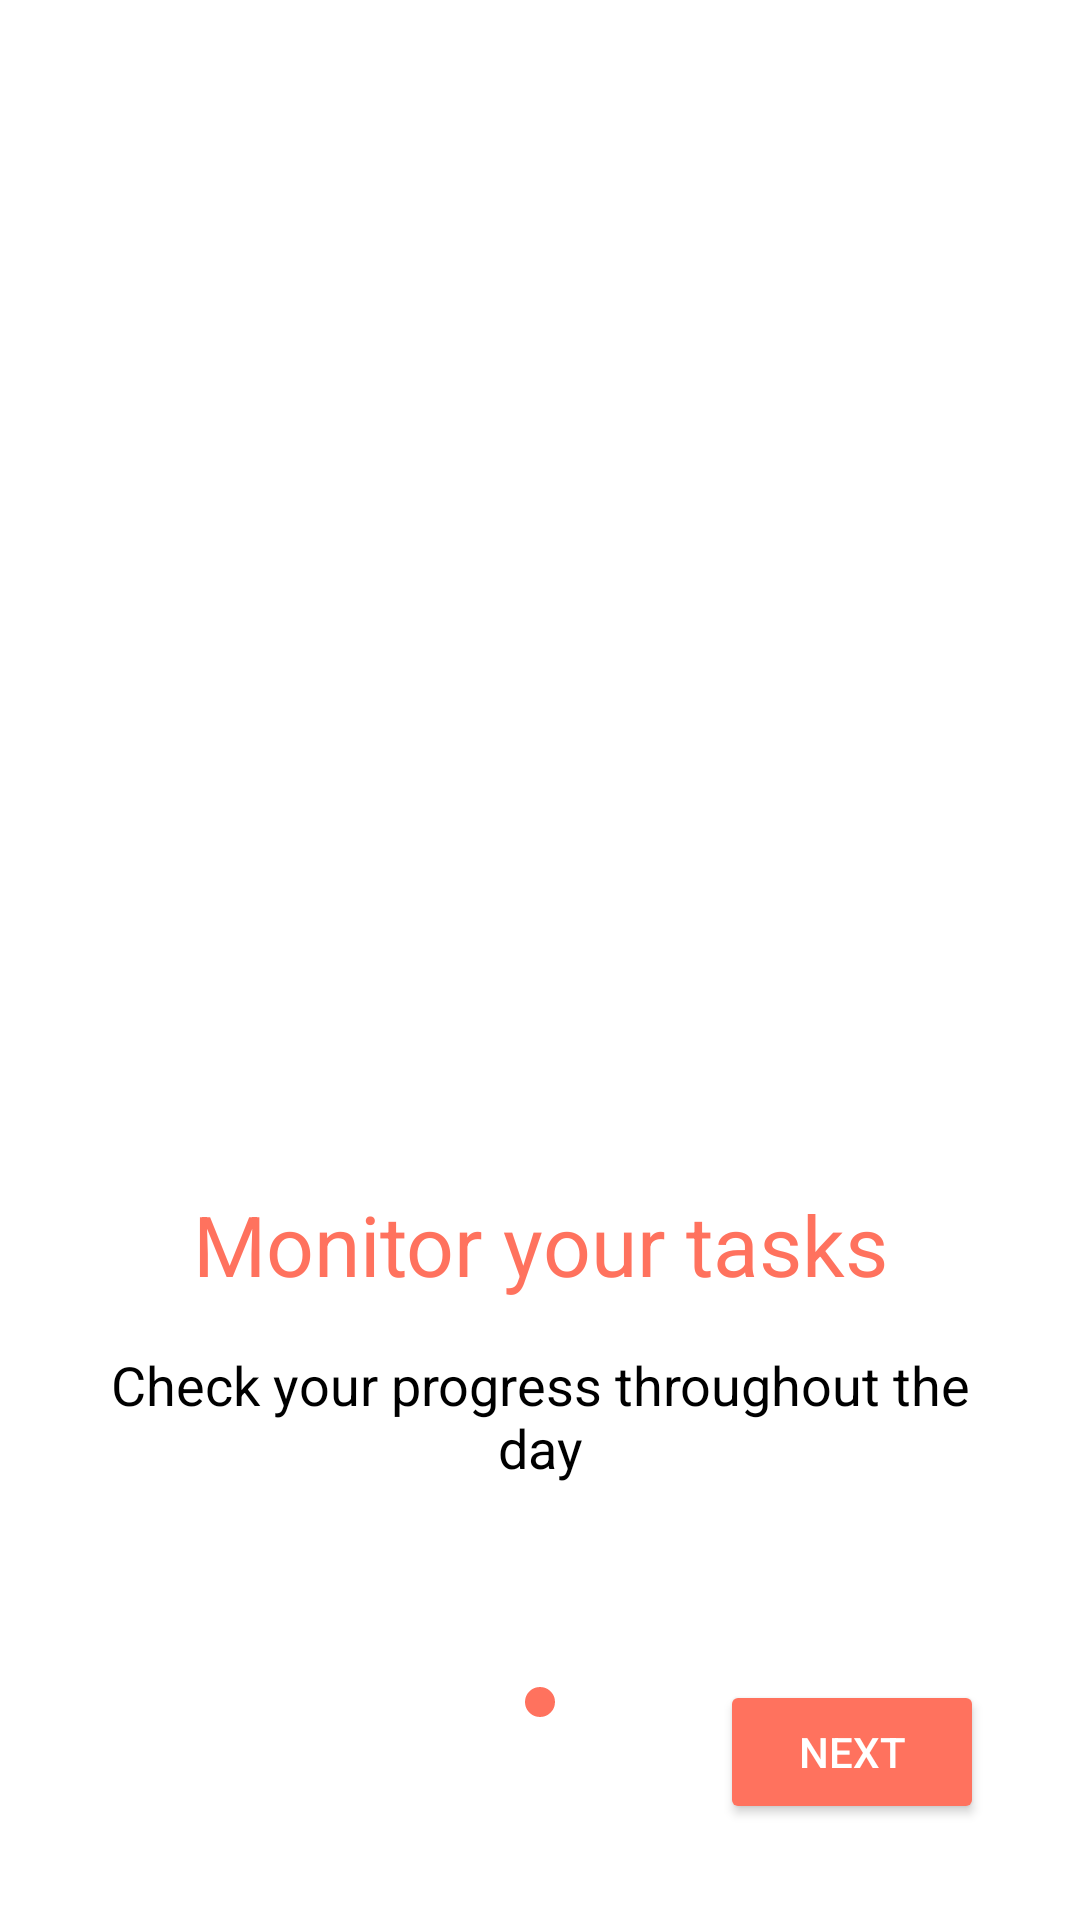

Layout XML and referenced resources for this Android screen:
<!-- AndroidManifest.xml: application theme Theme.Injaaz -->
<!-- res/layout/fragment_onboarding_second_screen.xml -->
<?xml version="1.0" encoding="utf-8"?>
<androidx.constraintlayout.widget.ConstraintLayout xmlns:android="http://schemas.android.com/apk/res/android"
    xmlns:tools="http://schemas.android.com/tools"
    xmlns:app="http://schemas.android.com/apk/res-auto"
    android:layout_width="match_parent"
    android:layout_height="match_parent"
    tools:context=".onboarding.view_pager.ui.OnboardingFirstScreenFragment">

    <ImageView
        android:id="@+id/screen_2_image"
        android:layout_width="0dp"
        android:layout_height="350dp"
        android:layout_marginHorizontal="20dp"
        android:layout_marginTop="30dp"
        android:scaleType="centerCrop"
        android:src="@drawable/progress"
        app:layout_constraintEnd_toEndOf="parent"
        app:layout_constraintStart_toStartOf="parent"
        app:layout_constraintTop_toTopOf="parent" />

    <TextView
        android:id="@+id/screen_2_heading"
        android:layout_width="0dp"
        android:layout_height="wrap_content"
        android:layout_marginHorizontal="16dp"
        android:layout_marginTop="16dp"
        android:text="Monitor your tasks"
        android:textAlignment="center"
        android:textColor="@color/orange_500"
        android:textSize="28sp"
        app:layout_constraintEnd_toEndOf="parent"
        app:layout_constraintStart_toStartOf="parent"
        app:layout_constraintTop_toBottomOf="@id/screen_2_image" />

    <TextView
        android:id="@+id/screen_2_description"
        android:layout_width="0dp"
        android:layout_height="wrap_content"
        android:layout_marginHorizontal="30dp"
        android:layout_marginTop="16dp"
        android:text="Check your progress throughout the day"
        android:textAlignment="center"
        android:textColor="@android:color/black"
        android:textSize="18sp"
        app:layout_constraintEnd_toEndOf="parent"
        app:layout_constraintStart_toStartOf="parent"
        app:layout_constraintTop_toBottomOf="@id/screen_2_heading" />

    <LinearLayout
        android:layout_width="wrap_content"
        android:layout_height="wrap_content"
        android:orientation="horizontal"
        app:layout_constraintBottom_toBottomOf="parent"
        app:layout_constraintEnd_toEndOf="parent"
        app:layout_constraintStart_toStartOf="parent"
        app:layout_constraintTop_toBottomOf="@id/screen_2_description">

        <ImageView
            android:layout_width="10dp"
            android:layout_height="10dp"
            android:src="@drawable/empty_circle" />

        <ImageView
            android:layout_width="10dp"
            android:layout_height="10dp"
            android:layout_marginStart="4dp"
            android:src="@drawable/filled_circle" />

        <ImageView
            android:layout_width="10dp"
            android:layout_height="10dp"
            android:layout_marginStart="4dp"
            android:src="@drawable/empty_circle" />
    </LinearLayout>


    <Button
        android:id="@+id/screen_2_next_button"
        android:layout_width="wrap_content"
        android:layout_height="wrap_content"
        android:backgroundTint="@color/orange_500"
        android:text="Next"
        android:layout_marginEnd="32dp"
        android:layout_marginBottom="32dp"
        android:textColor="@color/white"
        app:layout_constraintBottom_toBottomOf="parent"
        app:layout_constraintEnd_toEndOf="parent" />

</androidx.constraintlayout.widget.ConstraintLayout>
<!-- resources referenced by this layout -->
<resources>
  <color name="orange_500">#FF725E</color>
  <color name="white">#FFFFFFFF</color>
  <!-- drawable filled_circle (drawable) -->
  <?xml version="1.0" encoding="utf-8"?>
  <shape xmlns:android="http://schemas.android.com/apk/res/android"
      android:shape="oval">
      <size
          android:width="10dp"
          android:height="10dp" />
      <solid android:color="@color/orange_500" />
  </shape>
  <style name="Theme.Injaaz" parent="Theme.MaterialComponents.DayNight.NoActionBar">
          
          <item name="colorPrimary">@color/orange_500</item>
          <item name="colorPrimaryVariant">@color/orange_700</item>
          <item name="colorOnPrimary">@color/white</item>
          
          <item name="colorSecondary">@color/teal_200</item>
          <item name="colorSecondaryVariant">@color/teal_700</item>
          <item name="colorOnSecondary">@color/black</item>
          
          <item name="android:statusBarColor">?attr/colorPrimaryVariant</item>
          
      </style>
  <color name="orange_700">#e74b3c</color>
  <color name="teal_200">#de4383</color>
  <color name="teal_700">#843b62</color>
  <color name="black">#FF000000</color>
</resources>
